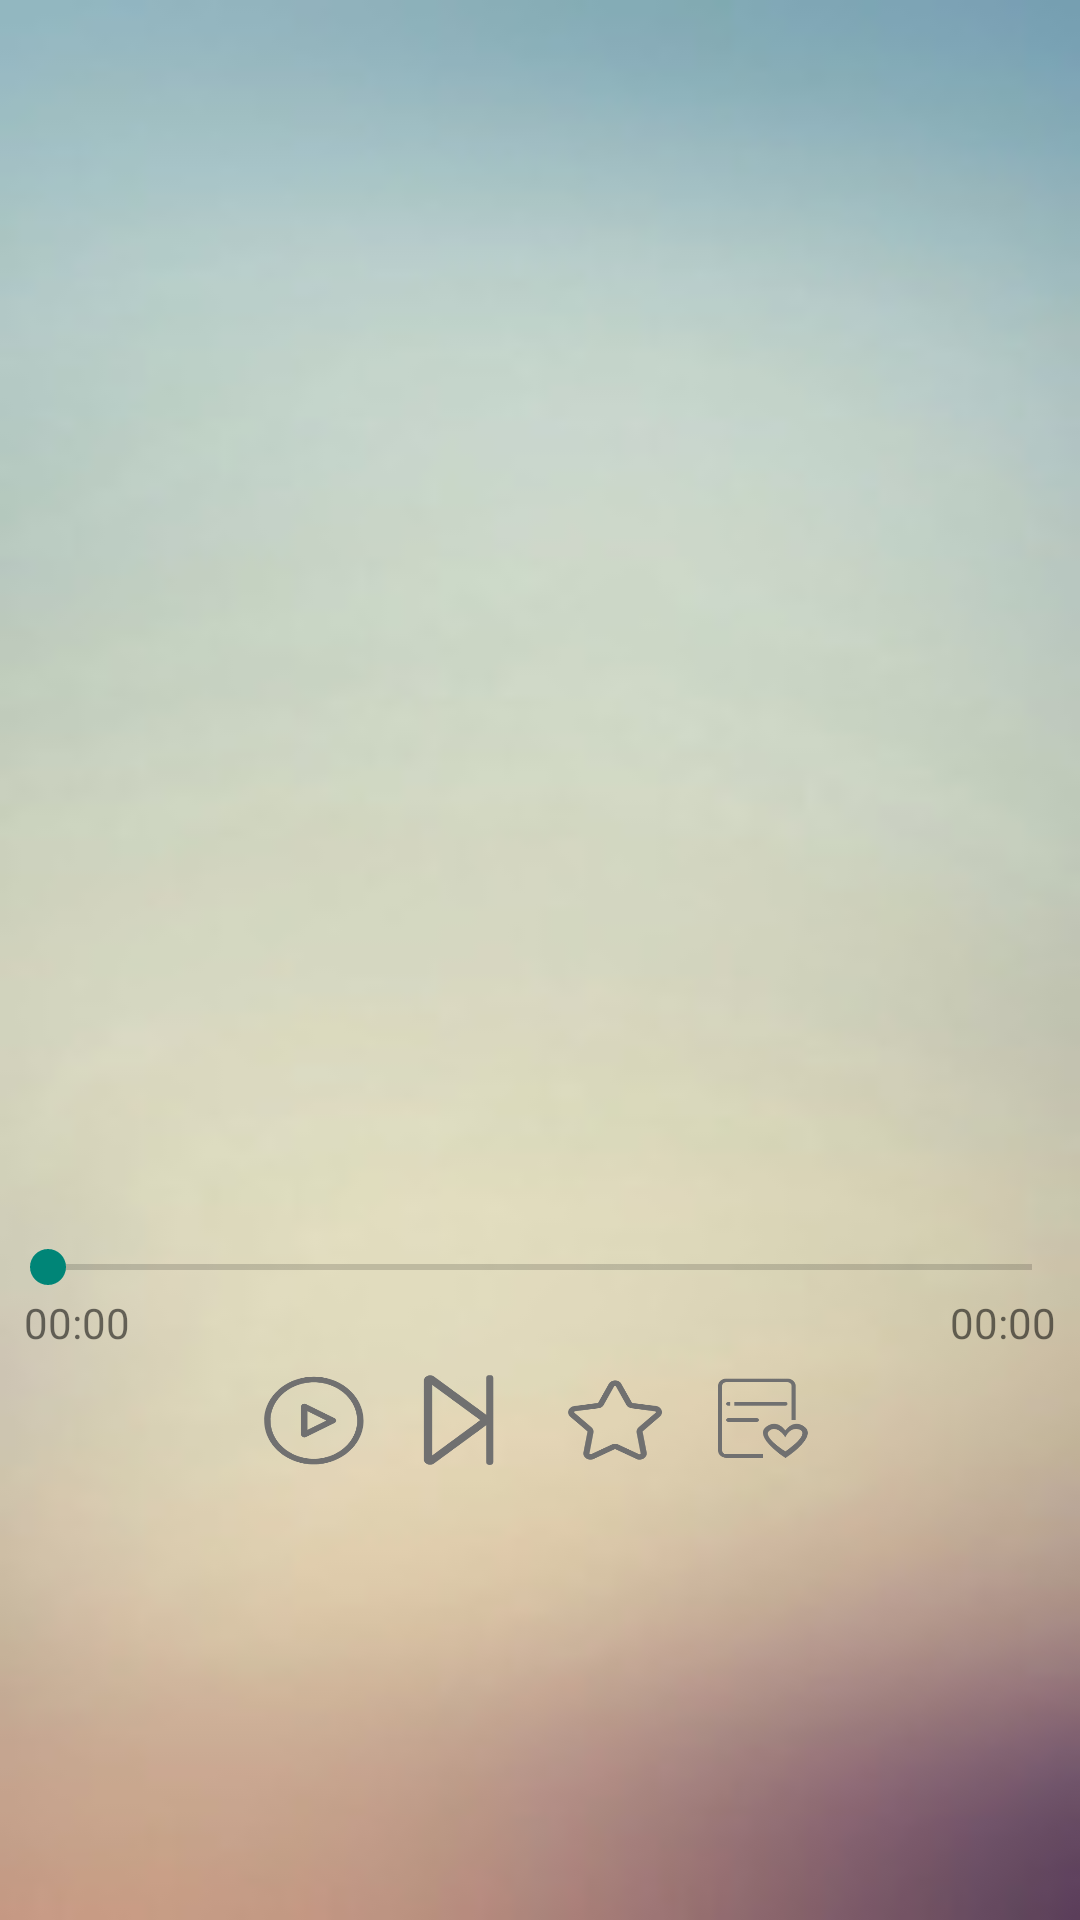

Produce the Android XML layout that renders to this screen, including the resource entries it uses.
<!-- AndroidManifest.xml: activity theme NoActivityFullscreen -->
<!-- res/layout/activity_service.xml -->
<?xml version="1.0" encoding="UTF-8"?>
    <LinearLayout android:orientation="vertical" android:gravity="center" android:background="@drawable/b5" android:layout_height="match_parent" android:layout_width="match_parent" xmlns:android="http://schemas.android.com/apk/res/android">

    <ImageView android:layout_height="240dp" android:layout_width="240dp" android:src="@drawable/music" android:layout_margin="15dp" android:layout_gravity="center_horizontal" android:id="@+id/iv_music"/>

    <SeekBar android:layout_height="wrap_content" android:layout_width="match_parent" android:id="@+id/sb"/>


    -<RelativeLayout android:layout_height="wrap_content" android:layout_width="match_parent" android:paddingRight="8dp" android:paddingLeft="8dp">

    <TextView android:layout_height="wrap_content" android:layout_width="wrap_content" android:id="@+id/tv_progress" android:text="00:00"/>

    <TextView android:layout_height="wrap_content" android:layout_width="wrap_content" android:id="@+id/tv_total" android:text="00:00" android:layout_alignParentRight="true"/>

</RelativeLayout>


    -<LinearLayout android:orientation="horizontal" android:layout_height="wrap_content" android:layout_width="200dp">



    <Button
        android:id="@+id/btn_pause"
        android:layout_width="0dp"
        android:layout_height="30dp"
        android:layout_margin="8dp"
        android:layout_weight="0.3"
        android:background="@drawable/start" />
    <Button
        android:id="@+id/btn_next"
        android:layout_width="0dp"
        android:layout_height="30dp"
        android:layout_margin="8dp"
        android:layout_weight="0.3"
        android:background="@drawable/next" />
    <Button
        android:id="@+id/btn_save"
        android:layout_width="0dp"
        android:layout_height="30dp"
        android:layout_margin="8dp"
        android:layout_weight="0.3"
        android:background="@drawable/save1" />

    <Button
        android:id="@+id/collect"
        android:layout_width="0dp"
        android:layout_height="30dp"
        android:layout_margin="8dp"
        android:layout_weight="0.3"
        android:background="@drawable/savelist" />

</LinearLayout>


</LinearLayout>
<!-- resources referenced by this layout -->
<resources>
  <!-- drawable b5: jpg bitmap (drawable, 4003 bytes) -->
  <!-- drawable music: png bitmap (mipmap-xxhdpi, 3202 bytes) -->
  <!-- drawable next: png bitmap (drawable, 5711 bytes) -->
  <!-- drawable save1: png bitmap (drawable, 8371 bytes) -->
  <!-- drawable savelist: png bitmap (drawable, 6020 bytes) -->
  <!-- drawable start: png bitmap (drawable, 10123 bytes) -->
  <style name="NoActivityFullscreen" parent="Theme.AppCompat.Light.NoActionBar">
          <item name="windowNoTitle">true</item>
          <item name="windowActionBar">false</item>
          <item name="android:windowFullscreen">true</item>
          <item name="android:windowContentOverlay">@null</item>
      </style>
</resources>
